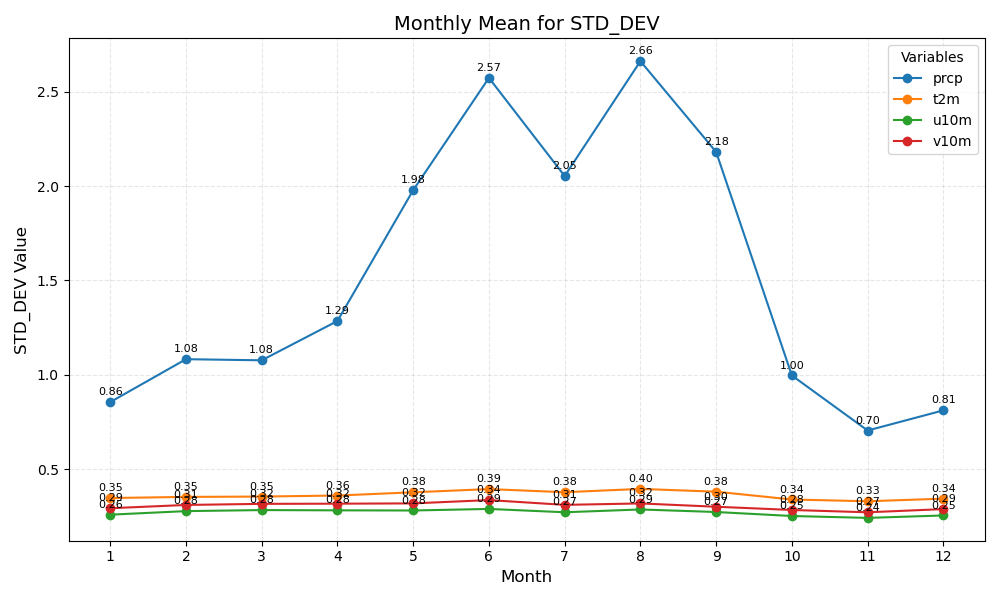

Source data for this figure (header and first rows):
month	prcp	t2m	u10m	v10m
1	0.86	0.35	0.26	0.29
2	1.08	0.35	0.28	0.31
3	1.08	0.35	0.28	0.32
4	1.29	0.36	0.28	0.32
5	1.98	0.38	0.28	0.32
6	2.57	0.39	0.29	0.34
7	2.05	0.38	0.27	0.31
8	2.66	0.40	0.29	0.32
9	2.18	0.38	0.27	0.30
10	1.00	0.34	0.25	0.28
11	0.70	0.33	0.24	0.27
12	0.81	0.34	0.25	0.29
